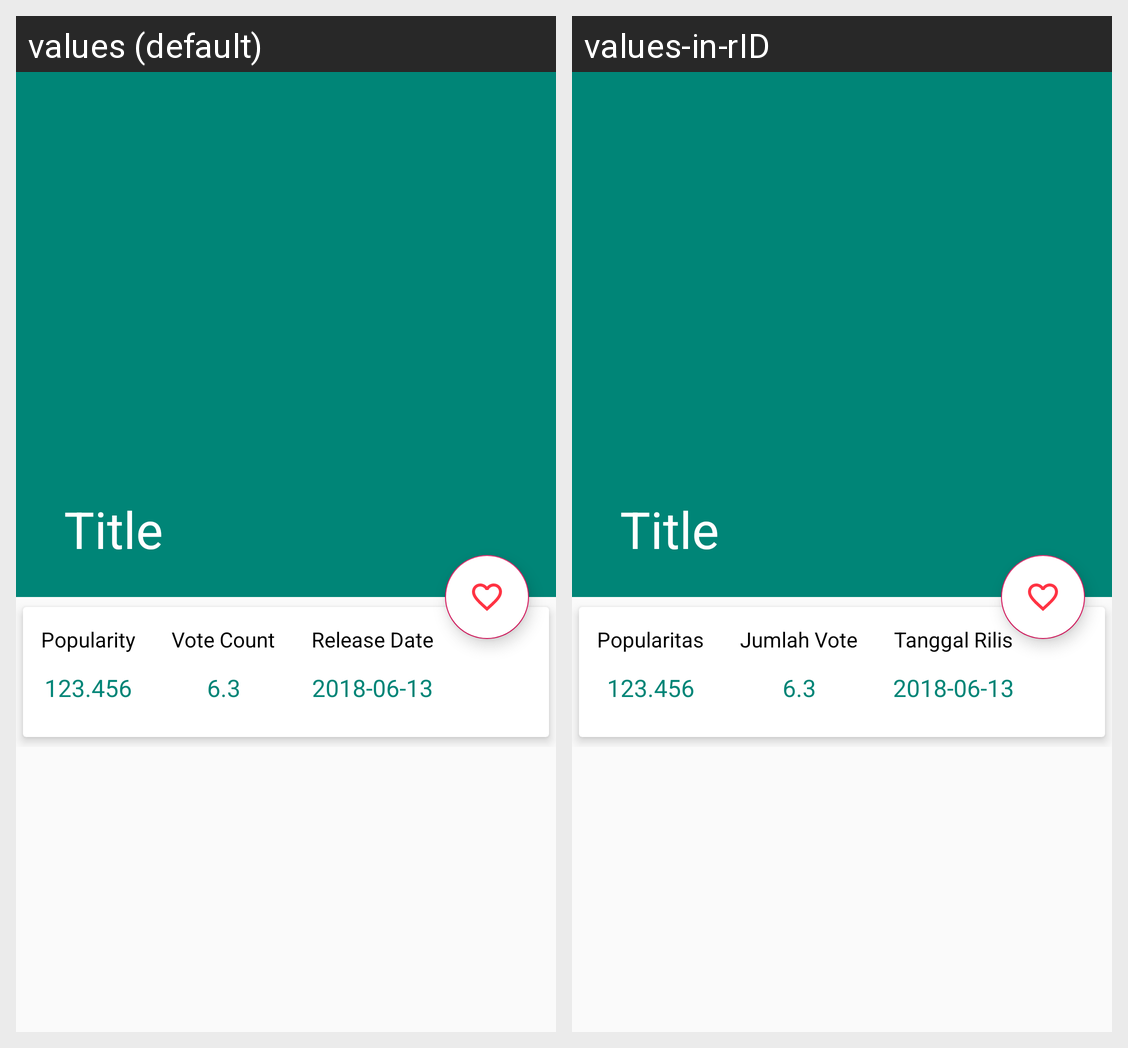

The Android screen above is rendered under two locales of the same app. Produce the string resources it draws, with the default and per-locale values.
Android screen res/layout/activity_detail_tv.xml rendered under 2 locales, left to right: values (default), values-in-rID. Device: Nexus 5 (rendered at 1080×1920; each locale shown at half size, 540×960, under a caption strip naming it); theme AppTheme.
Strings drawn on this screen, with the default value and each locale's value (text and hints the layout hard-codes, and strings that could not be matched under every locale, appear in the picture but are not listed):

popularity
  values: Popularity
  values-in-rID: Popularitas

vote_count
  values: Vote Count
  values-in-rID: Jumlah Vote

release_date
  values: Release Date
  values-in-rID: Tanggal Rilis
